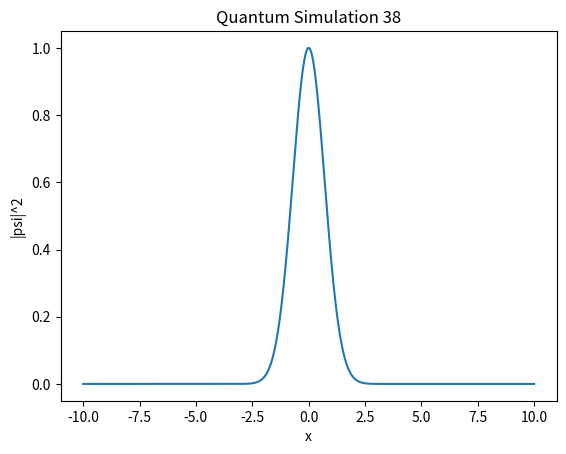

Source code (Python):
import numpy as np
import matplotlib.pyplot as plt

def simulate():
    x = np.linspace(-10, 10, 1000)
    psi = np.exp(-x**2 / 2) * np.exp(1j * 5 * x)
    plt.plot(x, np.abs(psi)**2)
    plt.title("Quantum Simulation 38")
    plt.xlabel("x")
    plt.ylabel("|psi|^2")

if __name__ == "__main__":
    simulate()
